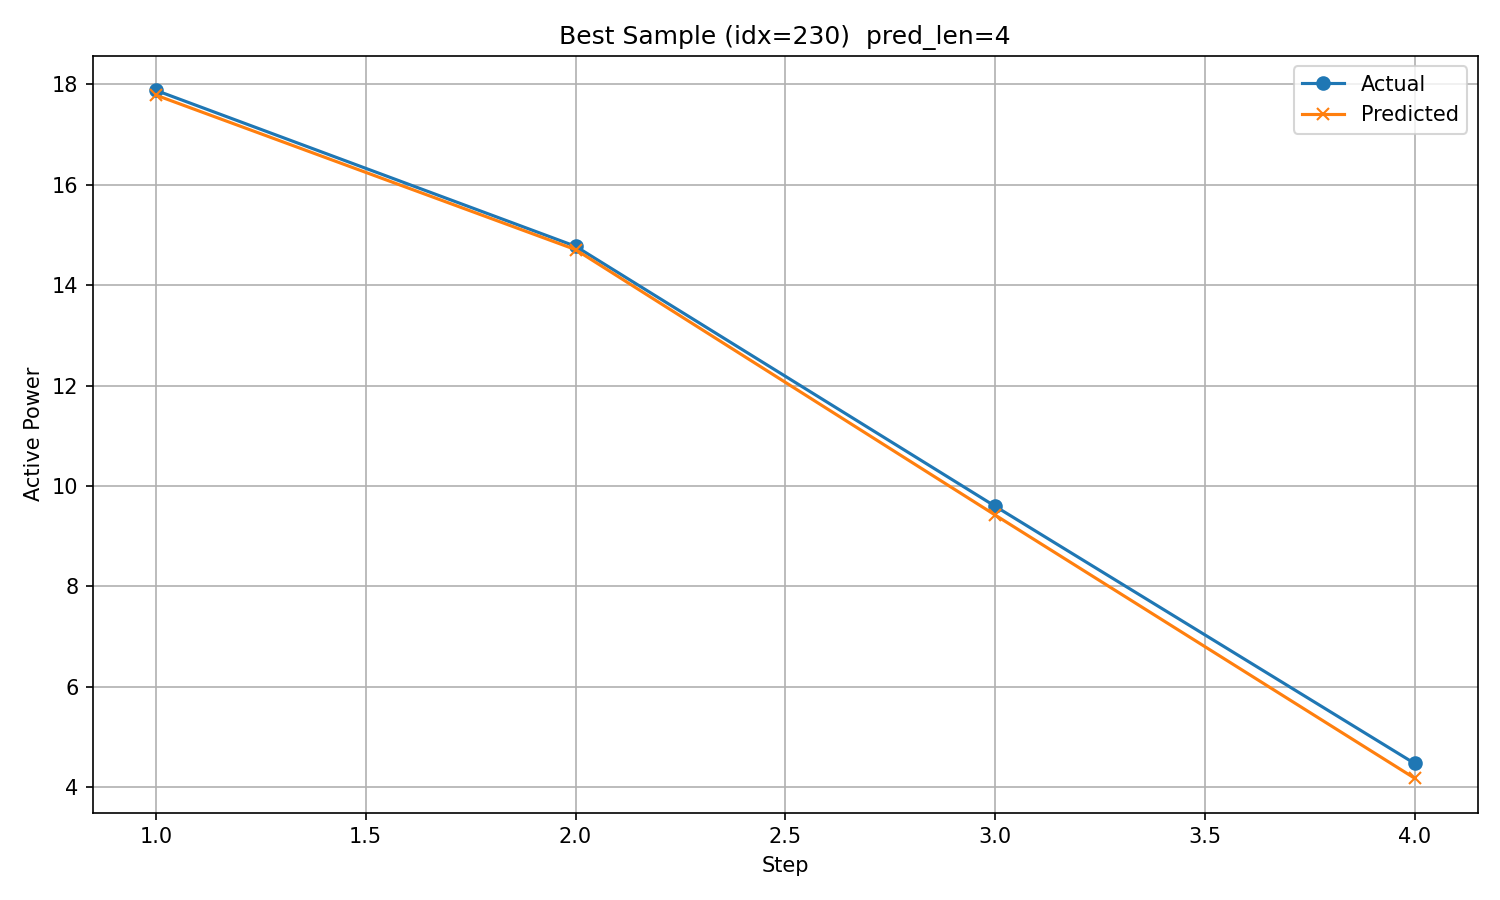

Source data for this figure (header and first rows):
timestamp, step, actual, predicted
2017/10/29 14:00, 1, 17.88, 17.78
2017/10/29 15:00, 2, 14.77, 14.71
2017/10/29 16:00, 3, 9.598, 9.423
2017/10/29 17:00, 4, 4.476, 4.181
